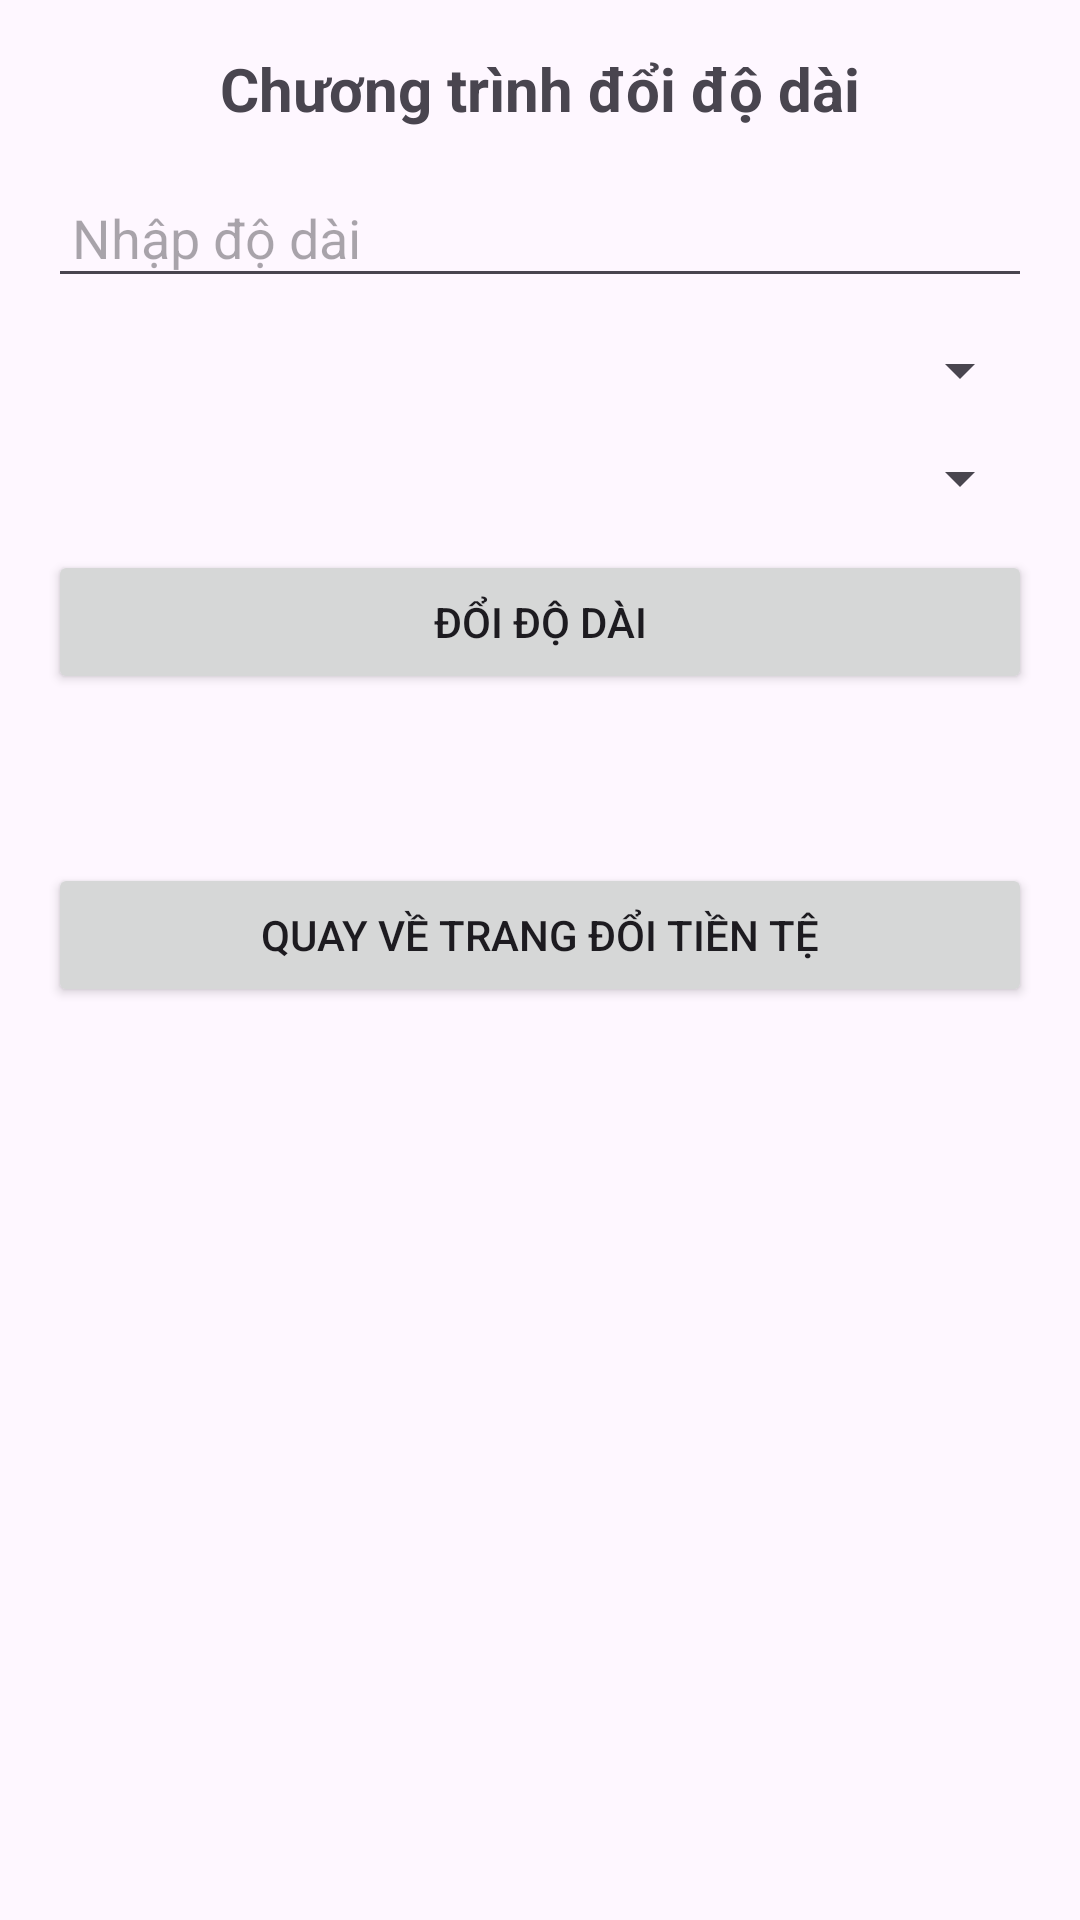

Layout XML and referenced resources for this Android screen:
<!-- AndroidManifest.xml: application theme Theme.LAB3_NGUYENLENGOCCHAU_115007003 -->
<!-- res/layout/activity_length.xml -->
<?xml version="1.0" encoding="utf-8"?>
<LinearLayout xmlns:android="http://schemas.android.com/apk/res/android"
    android:orientation="vertical"
    android:padding="16dp"
    android:layout_width="match_parent"
    android:layout_height="match_parent">

    <TextView
        android:layout_width="match_parent"
        android:layout_height="wrap_content"
        android:text="Chương trình đổi độ dài"
        android:textSize="20sp"
        android:textStyle="bold"
        android:gravity="center"
        android:paddingBottom="16dp" />

    <EditText
        android:id="@+id/edtLength"
        android:layout_width="match_parent"
        android:layout_height="wrap_content"
        android:hint="Nhập độ dài"
        android:inputType="numberDecimal"
        android:padding="8dp" />

    <Spinner
        android:id="@+id/spnFromLength"
        android:layout_width="match_parent"
        android:layout_height="wrap_content"
        android:layout_marginTop="12dp"/>

    <Spinner
        android:id="@+id/spnToLength"
        android:layout_width="match_parent"
        android:layout_height="wrap_content"
        android:layout_marginTop="12dp"/>

    <Button
        android:id="@+id/btnConvertLength"
        android:layout_width="match_parent"
        android:layout_height="wrap_content"
        android:text="Đổi độ dài"
        android:layout_marginTop="12dp" />

    <TextView
        android:id="@+id/txtLengthResult"
        android:layout_width="match_parent"
        android:layout_height="wrap_content"
        android:text=""
        android:textSize="18sp"
        android:textStyle="bold"
        android:textColor="#3F51B5"
        android:layout_marginTop="16dp" />

    <Button
        android:id="@+id/btnBackToMain"
        android:layout_width="match_parent"
        android:layout_height="wrap_content"
        android:text="Quay về trang đổi tiền tệ"
        android:layout_marginTop="16dp"/>

</LinearLayout>
<!-- resources referenced by this layout -->
<resources>
  <style name="Theme.LAB3_NGUYENLENGOCCHAU_115007003" parent="Base.Theme.LAB3_NGUYENLENGOCCHAU_115007003" />
  <style name="Base.Theme.LAB3_NGUYENLENGOCCHAU_115007003" parent="Theme.Material3.DayNight.NoActionBar">
          
          
      </style>
</resources>
